Run: headless pygame with SDL's dummy video driver; simulated clock (each Clock.tick advances the game by its frame time, no real sleeping); random seed 0; keys injected as events and as key.get_pressed() state; no mouse input.
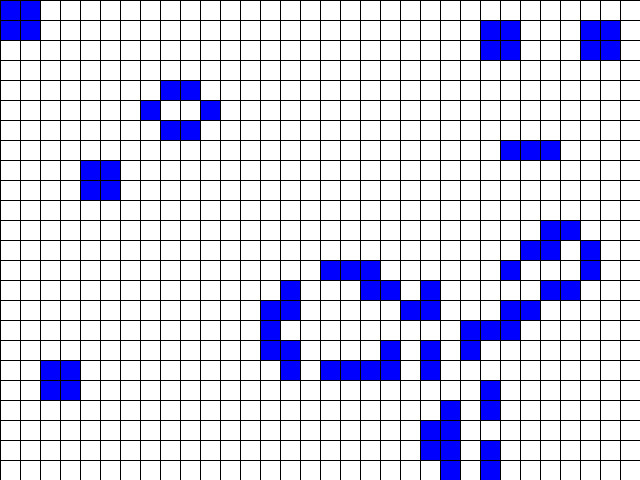
Frame 1 of 4 · flips 1–60 · no input
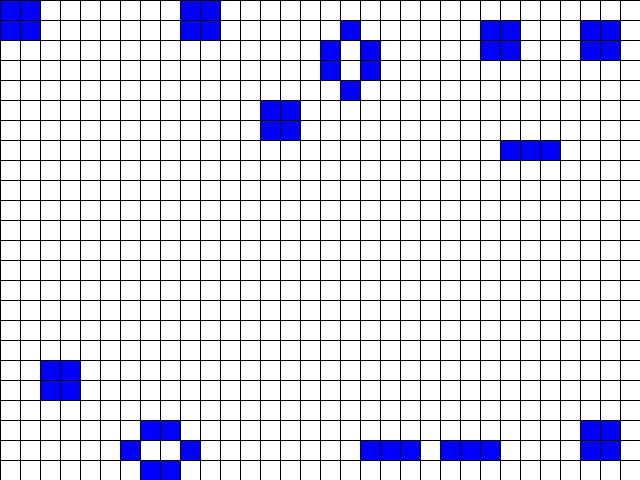
Frame 2 of 4 · flips 61–180 · tapped SPACE, RETURN · held RIGHT (→), D
Frame 3 of 4 · flips 181–300 · held DOWN (↓), S · screen unchanged from frame 2, image omitted
Frame 4 of 4 · flips 301–420 · held LEFT (←), A, UP (↑), W · screen unchanged from frame 3, image omitted

The pygame program that drew these frames:

import pygame
import random
from pygame.locals import *
from array import *

class GameOfLife():

	def __init__(self, width: int=640, height: int=480, cell_size: int=10, speed: int=10) -> None:
		self.width = width
		self.height = height
		self.cell_size = cell_size

		# Устанавливаем размер окна
		self.screen_size = width, height
		# Создание нового окна
		self.screen = pygame.display.set_mode(self.screen_size)

		# Вычисляем количество ячеек по вертикали и горизонтали
		self.cell_width = self.width // self.cell_size
		self.cell_height = self.height // self.cell_size

		# Скорость протекания игры
		self.speed = speed

	def draw_lines(self) -> None:
		# @see: http://www.pygame.org/docs/ref/draw.html#pygame.draw.line
		for x in range(0, self.width, self.cell_size):
			pygame.draw.line(self.screen, pygame.Color('black'),
			(x, 0), (x, self.height))
		for y in range(0, self.height, self.cell_size):
			pygame.draw.line(self.screen, pygame.Color('black'),
			(0, y), (self.width, y))

	def run(self) -> None:
		pygame.init()
		clock = pygame.time.Clock()
		pygame.display.set_caption('Game of Life')
		self.screen.fill(pygame.Color('white'))
		running = True
		# первый массив генерируем со случайным разбросом точек
		ar = self.create_grid (True)
		while running:
			for event in pygame.event.get():
				if event.type == QUIT:
					running = False
			# рисуем сетку
			self.draw_lines()
			# рисуем закраску для массива ar
			self.draw_grid (ar)
			pygame.display.flip()
			clock.tick(self.speed)
			# создаем новый пустой массив для следующего поколения
			nar = self.create_grid (False)
			# заполняем следующее поколение
			self.fill_next_generation (ar, nar)
			# это текущий массив теперь
			ar = nar
		pygame.quit()

	def create_grid(self, randomize: bool=False) -> []:
		g = []
		for x in range(0, self.cell_width):
			gg = []
			for y in range(0, self.cell_height):
				c = False
				if randomize:
					# массив состоит из bool - есть или нет точки
					c = random.randint (0, 1) > 0
				gg.append (c)
			g.append (gg)
		return g

	# эта процедура заполняет из исходного массива точек - второй массив со следующим поколением
	# ar - исходный двумерный массив с точками
	# nar - пустой массив для следующего поколения
	def fill_next_generation (self, ar: [], nar: []) -> None:
		for x in range(0, self.cell_width):
			# бежим по ширине
			gg = ar [x]
			# gg здесь уже одомерный массив по всем точкам высоты для ширины x
			for y in range(0, self.cell_height):
				# подсчитывание соседей для точки происходит в отдельной функции
				c = self.get_neighbours (ar, x, y)
				#print (x, y, c)
				if gg [y]:
					# если точка была, и вокруг 2-3 соседа - она остается, иначе исчезает
					if c == 2 or c == 3:
						nar [x][y] = True
				else:
					# а если точки не было, но вокруг 3 соседа - то точка появляется
					if c == 3:
						nar [x][y] = True

	# это процедура рисования массива с точками - там где в ячейке есть точка - будет закрашена клетка синим
	def draw_grid(self, ar: []) -> None:
		for x in range(0, self.cell_width):
			# бежим по ширине
			gg = ar [x]
			# gg здесь уже одомерный массив по всем точкам высоты для ширины x
			for y in range(0, self.cell_height):
				c = pygame.Color('white')
				if gg [y]:
					c = pygame.Color('blue')
					# там где в ячейке есть точка - будет закрашена клетка синим
				# закрашивание белым или синим прямоугольника с учетом ширины и высоты в пикселях
				self.screen.fill (c, Rect (x * self.cell_size + 1, y * self.cell_size + 1, self.cell_size-1, self.cell_size-1), 0)

	# подсчет соседей в массиве ar для точки с координатами (x,y)
	def get_neighbours (self, ar: [], x: int, y:int) -> int:
		c = 0
		gg = ar [x]
		# last_y ограничение по вертикали при подсчете соседей для тех случаев, когда мы считаем для крайней НИЖНЕЙ точки, последней
		last_y = y + 2
		# first_y ограничение по вертикали при подсчете соседей для тех случаев, когда мы считаем для крайней ВЕРХНЕЙ точки, первой
		first_y = y - 1
		#print (x, ' ', y, ' ', last_y, ' ', self.cell_width, ' ', self.cell_height)

		if y > 0:
			# если строка сверху есть, то считаем наличие точки НАД нами
			if gg [y-1]:
				c = c + 1
		else:
			# а иначе вот тут мы верхнее ограничение ставиим на 0 - (то есть на первую строчку) чтобы не считать строчку под номером -1
			first_y = 0

		if y < self.cell_height-1:
			# если строка снизу есть, то считаем наличие точки ПОД нами
			if gg [y+1]:
				c = c + 1
		else:
			# а иначе вот тут мы нижнее ограничение ставиим на количество строк - (то есть на последнюю строчку) чтобы не считать строчку под номером self.cell_height
			last_y = self.cell_height

		# если столбец СЛЕВА не выходит за ограничения массива, то считаем всех соседей слева в диапазоне (first_y, last_y)
		if x > 0:
			gg = ar [x-1]
			for z in range(first_y, last_y):
				if gg [z]:
					c = c + 1

		# если столбец СПРАВА не выходит за ограничения массива, то считаем всех соседей справа в диапазоне (first_y, last_y)
		if x < self.cell_width-1:
			gg = ar [x+1]
			for z in range(first_y, last_y):
				if gg [z]:
					c = c + 1

		return c


if __name__ == '__main__':
    game = GameOfLife(640, 480, 20)
    game.run()
